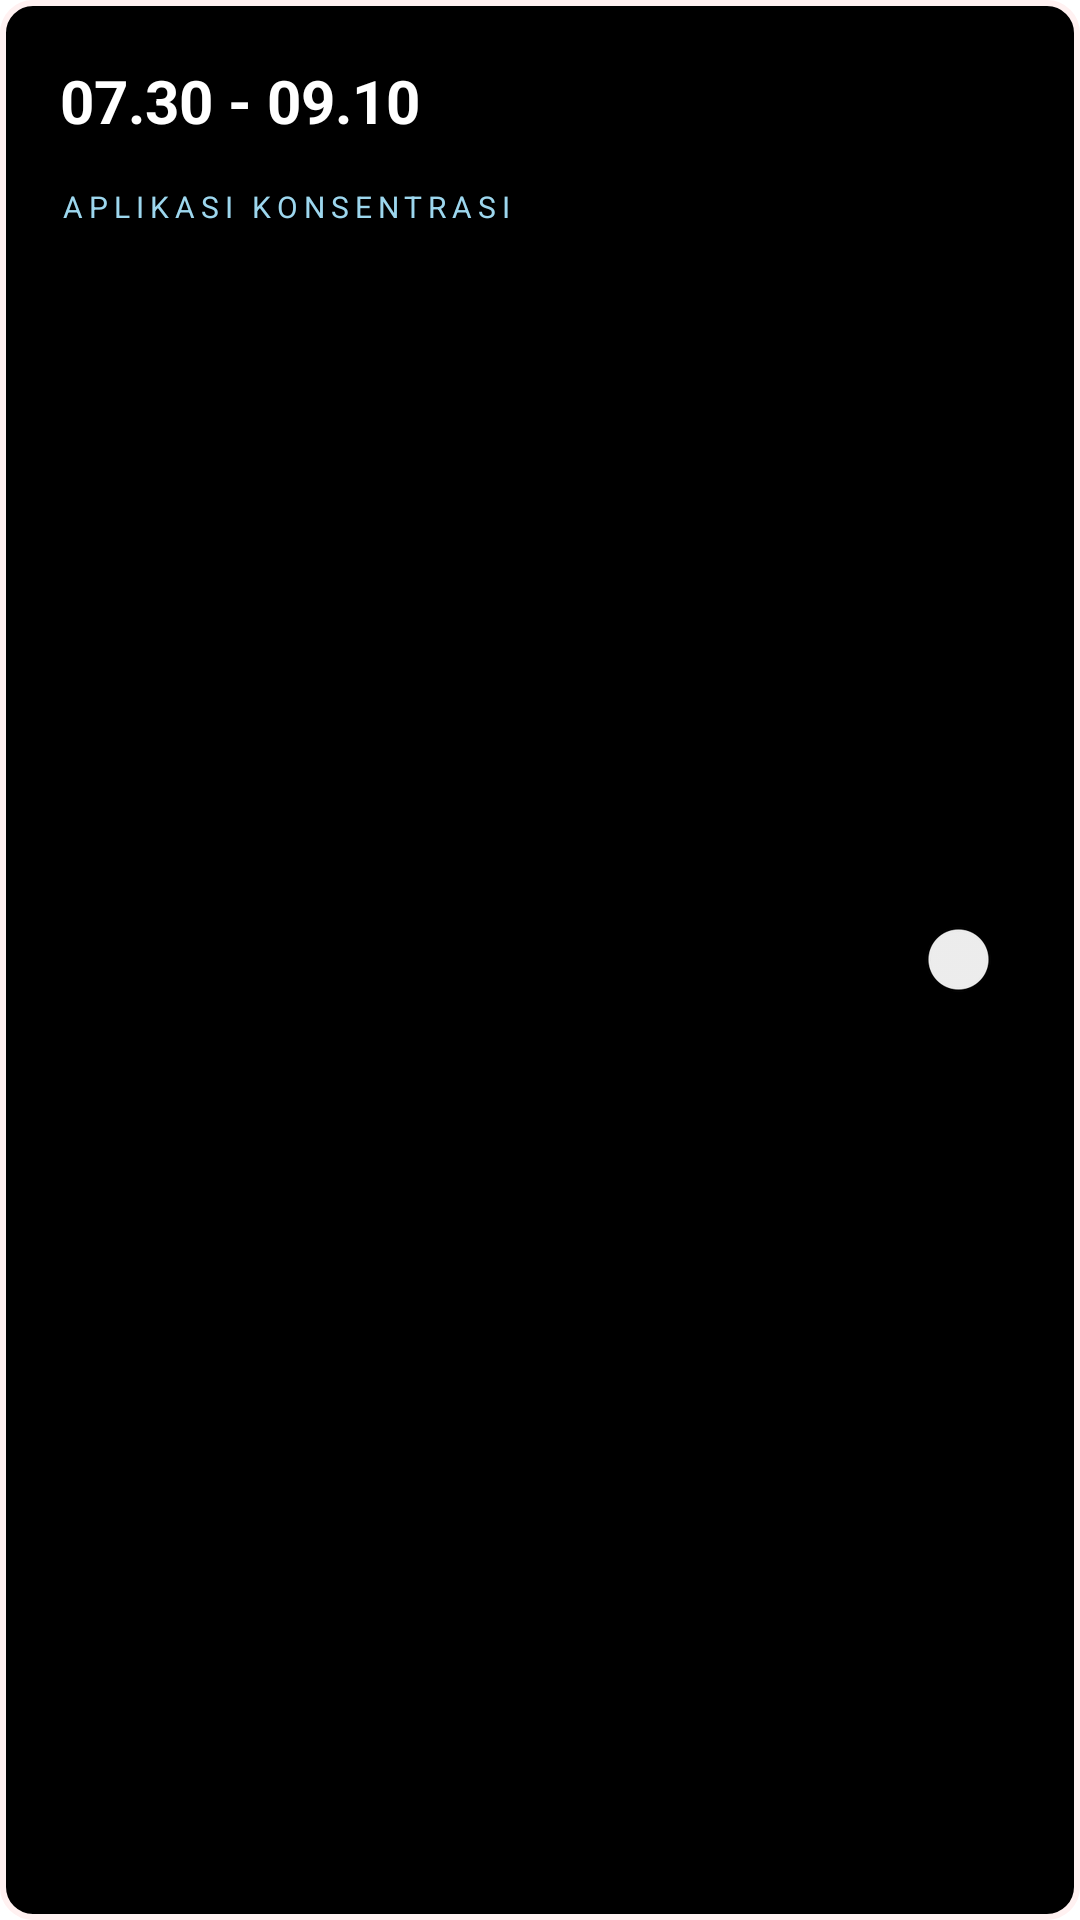

Produce the Android XML layout that renders to this screen, including the resource entries it uses.
<!-- AndroidManifest.xml: application theme Theme.Alarm_kampus -->
<!-- res/layout/detail_hari.xml -->
<?xml version="1.0" encoding="utf-8"?>
<RelativeLayout xmlns:android="http://schemas.android.com/apk/res/android"
    android:layout_width="match_parent"
    android:layout_height="wrap_content"
    android:background="@drawable/border"
    android:layout_marginVertical="12dp"
    >



        <TextView
            android:id="@+id/detail_jadwal"
            android:layout_width="match_parent"
            android:layout_height="wrap_content"
            android:textSize="20dp"
            android:padding="20dp"
            android:textAllCaps="true"
            android:textStyle="bold"
            android:text="07.30 - 09.10"
            android:textColor="@color/white"

            />

        <TextView
            android:layout_width="wrap_content"
            android:layout_height="wrap_content"
            android:textSize="10dp"
            android:paddingTop="52dp"
            android:paddingBottom="12dp"
            android:paddingHorizontal="20dp"
            android:letterSpacing="0.2"
            android:textAllCaps="true"
            android:text="Aplikasi Konsentrasi"
            android:textColor="#9DD7EE"
            android:layout_marginTop="10dp"
            />

        <Switch
            android:id="@+id/toggle"
            android:layout_width="fill_parent"
            android:layout_height="wrap_content"
            android:gravity="right"
            android:layout_centerVertical="true"
            />




</RelativeLayout>
<!-- resources referenced by this layout -->
<resources>
  <!-- drawable border (drawable) -->
  <?xml version="1.0" encoding="utf-8"?>
  <shape android:shape="rectangle" xmlns:android="http://schemas.android.com/apk/res/android" >
      <stroke
          android:width="2dp"
          android:color="#FFF1F1"
          />
      <solid
          android:color="@color/black"
          />
      <corners
          android:radius="10dp"
          />
  </shape>
  <style name="Theme.Alarm_kampus" parent="Theme.MaterialComponents.DayNight.NoActionBar">
          
          <item name="colorPrimary">@color/purple_500</item>
          <item name="colorPrimaryVariant">@color/bg</item>
          <item name="colorOnPrimary">@color/white</item>
          
          <item name="colorSecondary">@color/teal_200</item>
          <item name="colorSecondaryVariant">@color/teal_700</item>
          <item name="colorOnSecondary">@color/black</item>
          
          <item name="android:statusBarColor" tools:targetApi="l">?attr/colorPrimaryVariant</item>
          
      </style>
  <!-- not gathered from this repository: default colours our renderer supplied (Android Studio template values) -->
  <color name="purple_500">#FF6200EE</color>
  <color name="teal_200">#FF03DAC5</color>
  <color name="teal_700">#FF018786</color>
  <color name="black">#FF000000</color>
  <color name="white">#FFFFFFFF</color>
</resources>
